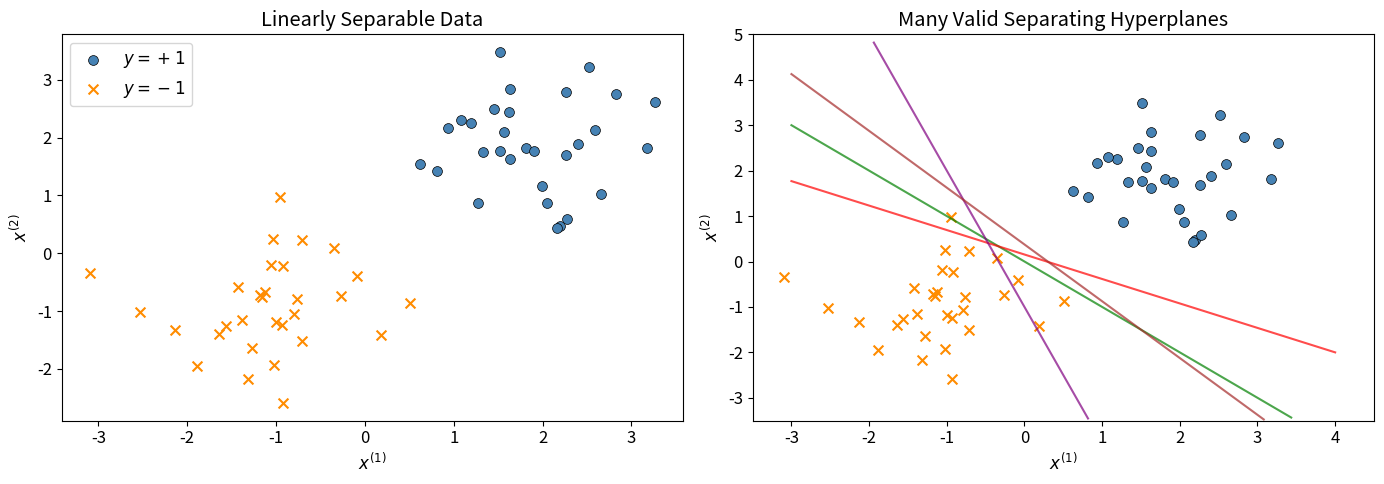
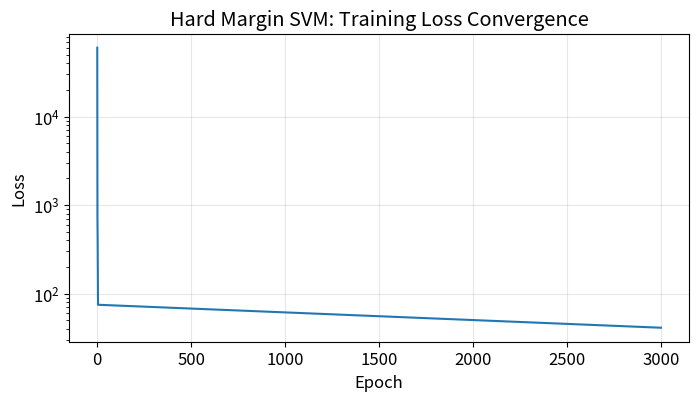
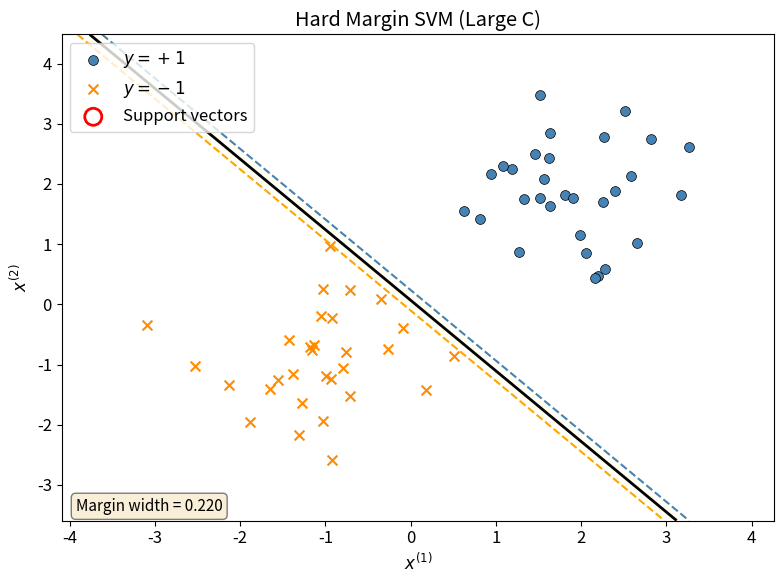
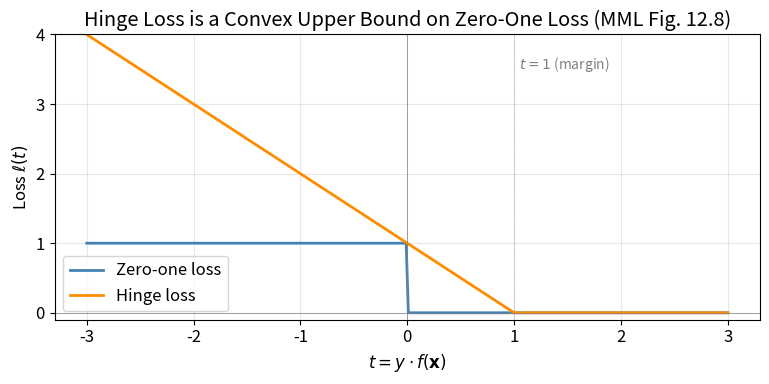
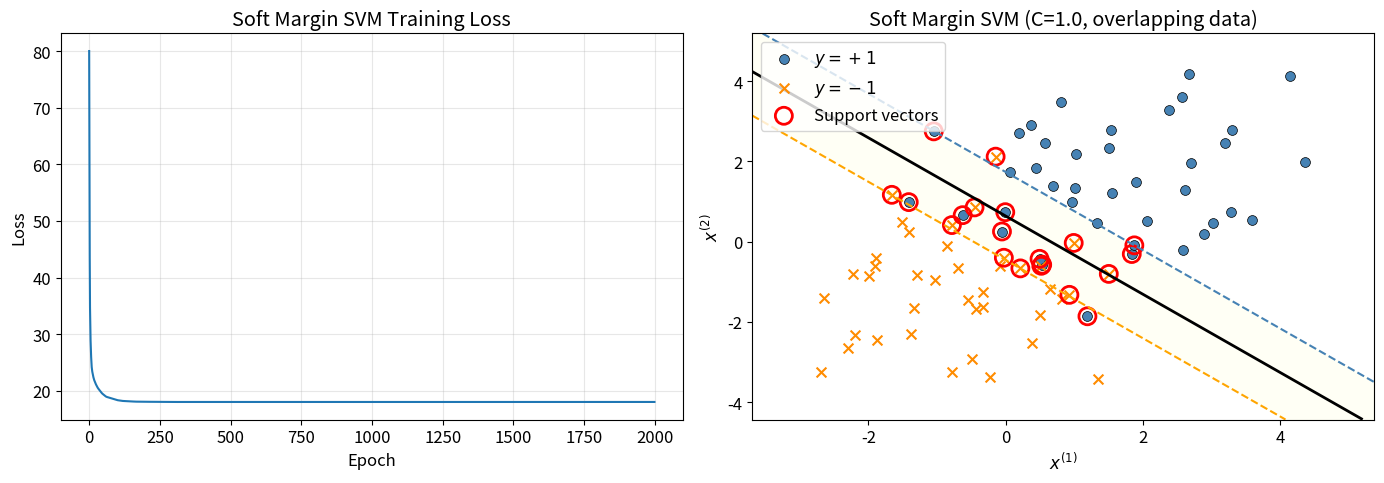
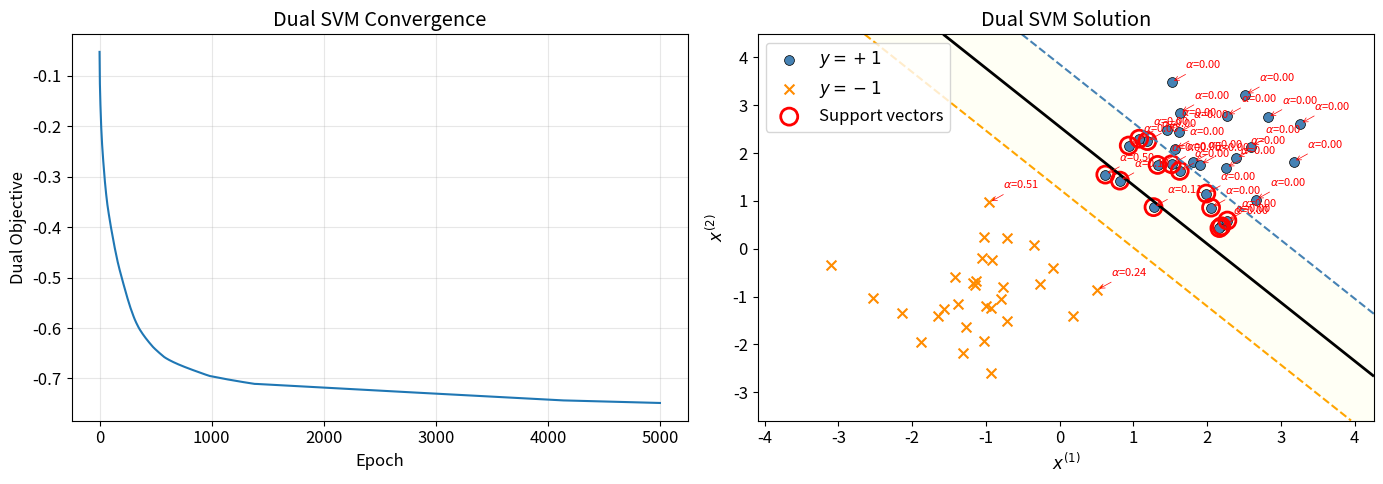
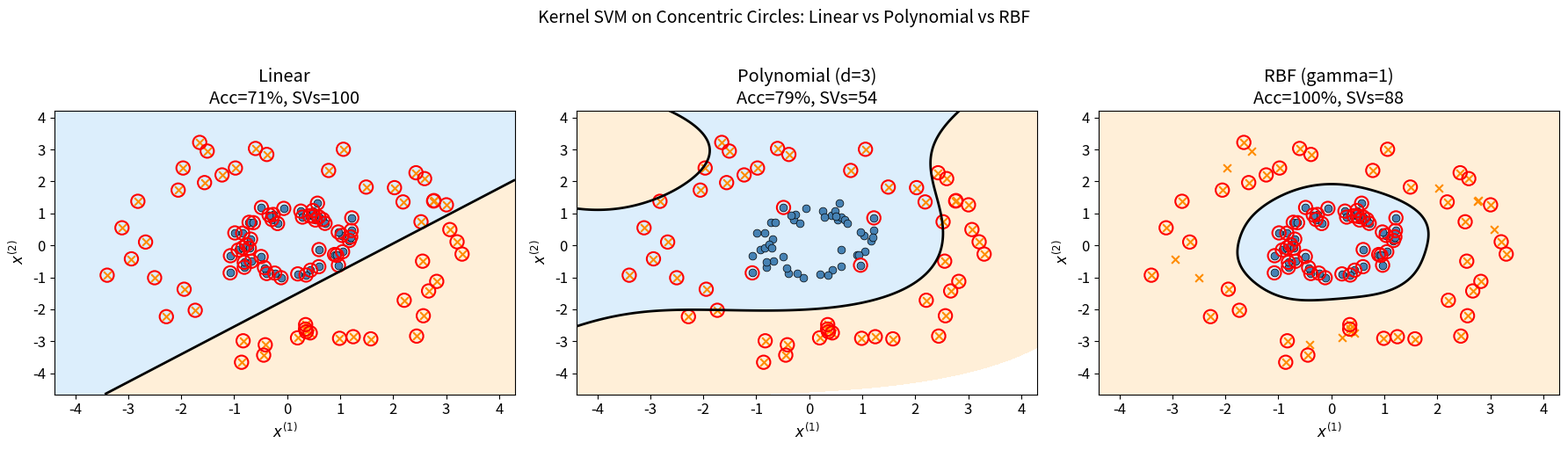
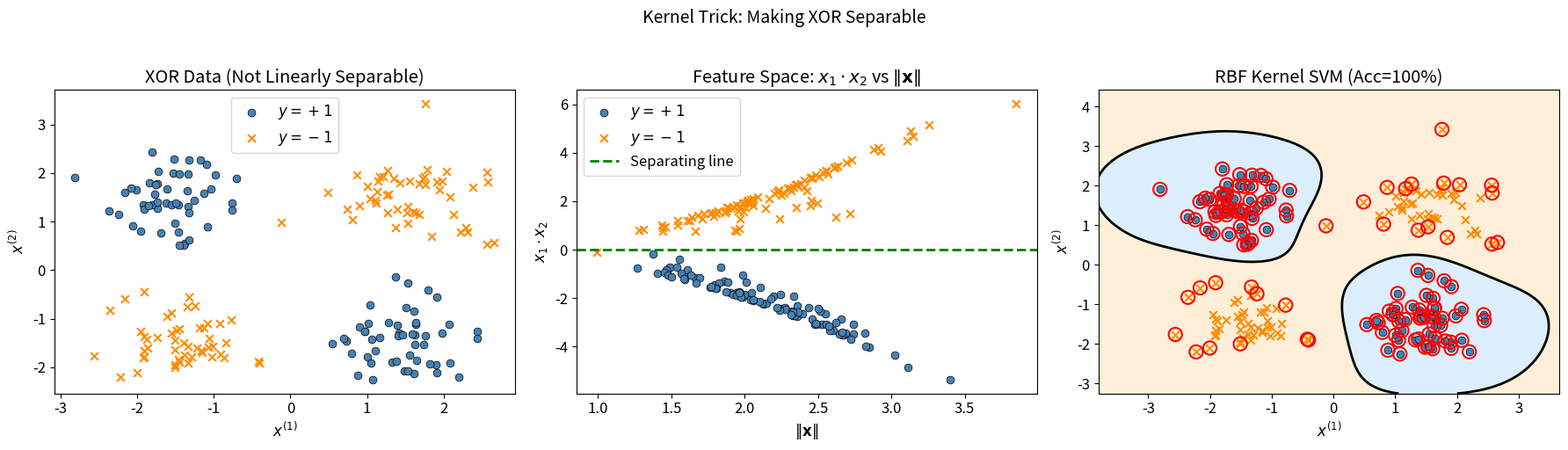
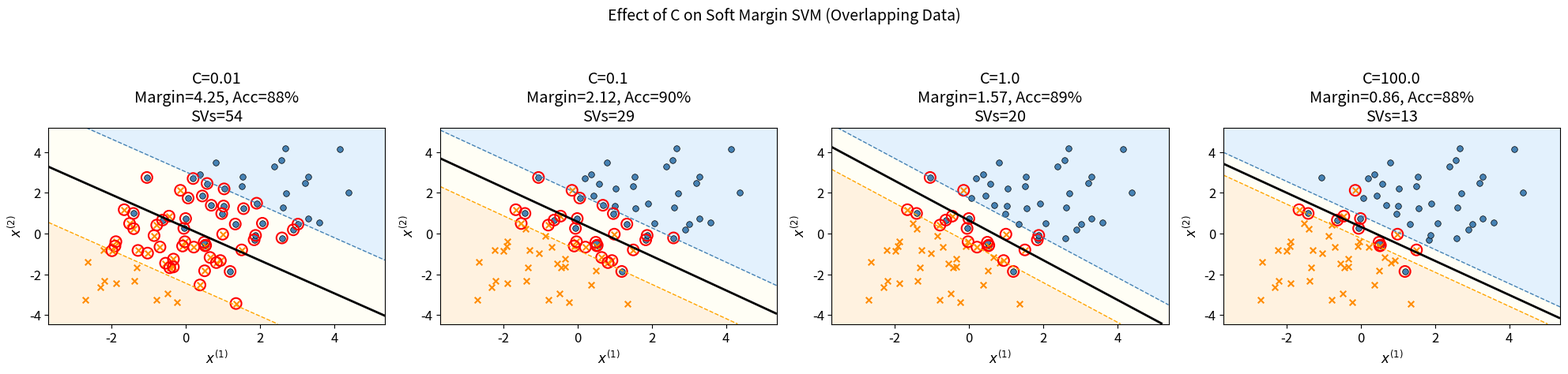
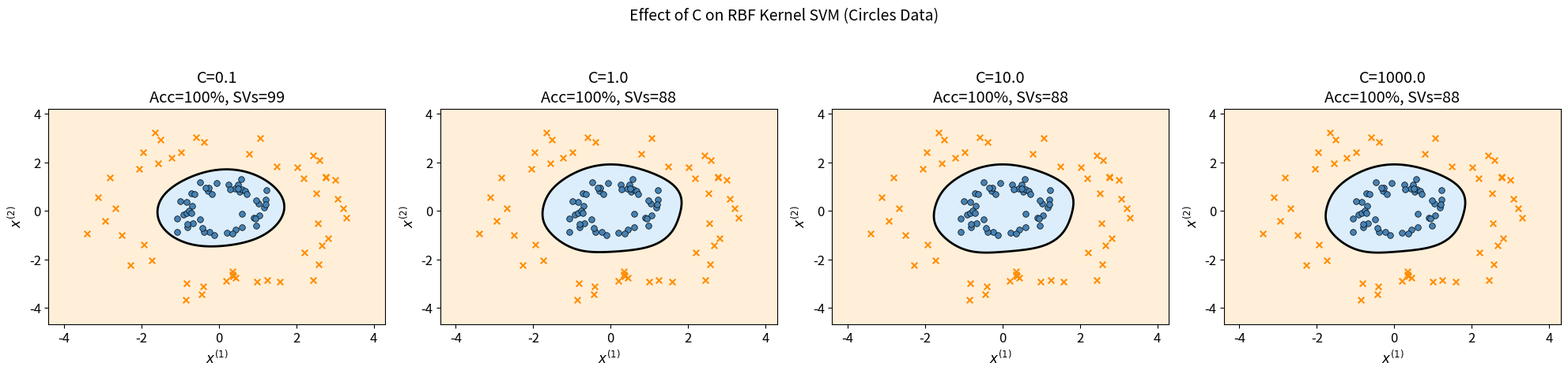
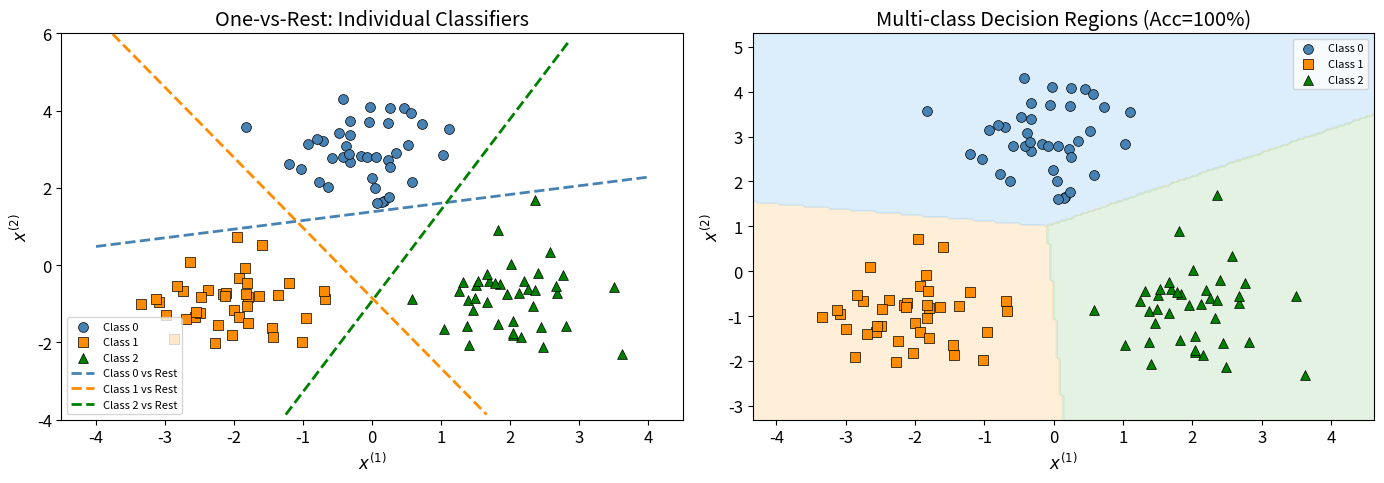

Reproduce these figures in Python, in order.
import numpy as np
import matplotlib.pyplot as plt
from matplotlib.colors import ListedColormap

np.random.seed(42)
plt.rcParams['figure.figsize'] = (8, 6)
plt.rcParams['font.size'] = 12
print("Libraries loaded. NumPy version:", np.__version__)

# Generate linearly separable 2D data
np.random.seed(42)
n_per_class = 30

# Positive class (y = +1): centred around (2, 2)
X_pos = np.random.randn(n_per_class, 2) * 0.8 + np.array([2, 2])
# Negative class (y = -1): centred around (-1, -1)
X_neg = np.random.randn(n_per_class, 2) * 0.8 + np.array([-1, -1])

X = np.vstack([X_pos, X_neg])
y = np.hstack([np.ones(n_per_class), -np.ones(n_per_class)])

# Plot data with multiple candidate separating lines (as in Figure 12.3)
fig, axes = plt.subplots(1, 2, figsize=(14, 5))

# Left: just the data
ax = axes[0]
ax.scatter(X_pos[:, 0], X_pos[:, 1], c='steelblue', marker='o', s=50, label='$y=+1$', edgecolors='k', linewidth=0.5)
ax.scatter(X_neg[:, 0], X_neg[:, 1], c='darkorange', marker='x', s=50, label='$y=-1$', linewidths=1.5)
ax.set_xlabel('$x^{(1)}$')
ax.set_ylabel('$x^{(2)}$')
ax.set_title('Linearly Separable Data')
ax.legend()

# Right: multiple separating hyperplanes
ax = axes[1]
ax.scatter(X_pos[:, 0], X_pos[:, 1], c='steelblue', marker='o', s=50, edgecolors='k', linewidth=0.5)
ax.scatter(X_neg[:, 0], X_neg[:, 1], c='darkorange', marker='x', s=50, linewidths=1.5)

# Draw several valid separating lines
x_line = np.linspace(-3, 4, 100)
separators = [
    (1.0, 1.0, 0.0),    # w1=1, w2=1, b=0
    (0.7, 1.3, -0.2),   # tilted
    (1.5, 0.5, 0.5),    # another tilt
    (1.0, 0.8, -0.3),   # yet another
]
colors_lines = ['green', 'red', 'purple', 'brown']
for (w1, w2, b), c in zip(separators, colors_lines):
    # w1*x1 + w2*x2 + b = 0  =>  x2 = -(w1*x1 + b)/w2
    y_line = -(w1 * x_line + b) / w2
    mask = (y_line > -3.5) & (y_line < 5)
    ax.plot(x_line[mask], y_line[mask], c=c, alpha=0.7, linewidth=1.5)

ax.set_xlabel('$x^{(1)}$')
ax.set_ylabel('$x^{(2)}$')
ax.set_title('Many Valid Separating Hyperplanes')
ax.set_xlim(-3.5, 4.5)
ax.set_ylim(-3.5, 5)
plt.tight_layout()
plt.show()
print("All four lines correctly separate the two classes, but which one is best?")

def svm_hinge_loss(w, b, X, y, C):
    """
    Compute the SVM objective from MML Eq. 12.31:
        L = (1/2)||w||^2 + C * sum_n max(0, 1 - y_n * (w . x_n + b))
    
    Returns: (loss, grad_w, grad_b)
    """
    N = X.shape[0]
    margins = y * (X @ w + b)                  # y_n * f(x_n) for each n
    hinge = np.maximum(0, 1 - margins)         # max(0, 1 - t) where t = y*f(x)
    
    # Objective
    loss = 0.5 * np.dot(w, w) + C * np.sum(hinge)
    
    # Sub-gradients
    # For the regularizer: grad_w += w
    # For hinge loss at point n: if margin < 1, grad_w += -C * y_n * x_n, grad_b += -C * y_n
    violated = (margins < 1).astype(float)     # indicator: 1 if in margin or misclassified
    grad_w = w - C * X.T @ (violated * y)
    grad_b = -C * np.sum(violated * y)
    
    return loss, grad_w, grad_b


def train_svm_sgd(X, y, C=1.0, lr=0.001, n_epochs=1000, verbose=True):
    """Train SVM using sub-gradient descent on the primal objective (Eq. 12.31)."""
    N, D = X.shape
    w = np.zeros(D)
    b = 0.0
    losses = []
    
    for epoch in range(n_epochs):
        loss, grad_w, grad_b = svm_hinge_loss(w, b, X, y, C)
        w -= lr * grad_w
        b -= lr * grad_b
        losses.append(loss)
    
    if verbose:
        print(f"Final loss: {losses[-1]:.4f}")
        print(f"w = [{w[0]:.4f}, {w[1]:.4f}], b = {b:.4f}")
        print(f"Margin = 2/||w|| = {2.0/np.linalg.norm(w):.4f}")
    
    return w, b, losses


# Train hard-margin SVM (C very large => no slack allowed)
w_hard, b_hard, losses_hard = train_svm_sgd(X, y, C=1000.0, lr=0.0001, n_epochs=3000)

# Plot the loss convergence
plt.figure(figsize=(8, 4))
plt.plot(losses_hard)
plt.xlabel('Epoch')
plt.ylabel('Loss')
plt.title('Hard Margin SVM: Training Loss Convergence')
plt.yscale('log')
plt.grid(True, alpha=0.3)
plt.show()

def plot_svm_boundary(w, b, X, y, title="SVM Decision Boundary", ax=None, show_margin=True):
    """Visualize the decision boundary, margin bands, and support vectors."""
    if ax is None:
        fig, ax = plt.subplots(figsize=(8, 6))
    
    # Create mesh for decision boundary
    x_min, x_max = X[:, 0].min() - 1, X[:, 0].max() + 1
    y_min, y_max = X[:, 1].min() - 1, X[:, 1].max() + 1
    xx, yy = np.meshgrid(np.linspace(x_min, x_max, 200),
                          np.linspace(y_min, y_max, 200))
    Z = xx.ravel() * w[0] + yy.ravel() * w[1] + b
    Z = Z.reshape(xx.shape)
    
    # Decision boundary and margin bands
    ax.contour(xx, yy, Z, levels=[-1, 0, 1], colors=['orange', 'black', 'steelblue'],
               linestyles=['--', '-', '--'], linewidths=[1.5, 2, 1.5])
    if show_margin:
        ax.contourf(xx, yy, Z, levels=[-1, 1], colors=['lightyellow'], alpha=0.3)
    
    # Data points
    pos = y == 1
    neg = y == -1
    ax.scatter(X[pos, 0], X[pos, 1], c='steelblue', marker='o', s=50,
               edgecolors='k', linewidth=0.5, label='$y=+1$')
    ax.scatter(X[neg, 0], X[neg, 1], c='darkorange', marker='x', s=50,
               linewidths=1.5, label='$y=-1$')
    
    # Highlight support vectors (points on or within margin)
    margins = y * (X @ w + b)
    sv_mask = margins <= 1.01  # small tolerance
    ax.scatter(X[sv_mask, 0], X[sv_mask, 1], facecolors='none', edgecolors='red',
               s=150, linewidths=2, label='Support vectors')
    
    ax.set_xlabel('$x^{(1)}$')
    ax.set_ylabel('$x^{(2)}$')
    ax.set_title(title)
    ax.legend(loc='best')
    return ax


plot_svm_boundary(w_hard, b_hard, X, y, title="Hard Margin SVM (Large C)")
margin_width = 2.0 / np.linalg.norm(w_hard)
plt.text(0.02, 0.02, f'Margin width = {margin_width:.3f}', transform=plt.gca().transAxes,
         fontsize=11, bbox=dict(boxstyle='round', facecolor='wheat', alpha=0.5))
plt.tight_layout()
plt.show()

# Verify all points are correctly classified
predictions = np.sign(X @ w_hard + b_hard)
accuracy = np.mean(predictions == y)
print(f"Training accuracy: {accuracy*100:.1f}%")
print(f"Number of support vectors: {np.sum(y * (X @ w_hard + b_hard) <= 1.01)}")

# First, let's visualize the hinge loss vs zero-one loss (Figure 12.8 in MML)
t = np.linspace(-3, 3, 300)
hinge = np.maximum(0, 1 - t)
zero_one = (t < 0).astype(float)

fig, ax = plt.subplots(figsize=(8, 4))
ax.plot(t, zero_one, 'steelblue', linewidth=2, label='Zero-one loss')
ax.plot(t, hinge, 'darkorange', linewidth=2, label='Hinge loss')
ax.set_xlabel('$t = y \\cdot f(\\mathbf{x})$')
ax.set_ylabel('Loss $\\ell(t)$')
ax.set_title('Hinge Loss is a Convex Upper Bound on Zero-One Loss (MML Fig. 12.8)')
ax.legend()
ax.set_ylim(-0.1, 4)
ax.axhline(0, color='gray', linewidth=0.5)
ax.axvline(0, color='gray', linewidth=0.5)
ax.axvline(1, color='gray', linewidth=0.5, linestyle=':')
ax.text(1.05, 3.5, '$t=1$ (margin)', fontsize=10, color='gray')
ax.grid(True, alpha=0.3)
plt.tight_layout()
plt.show()
print("The hinge loss penalizes points inside the margin (0 < t < 1) and misclassified points (t < 0).")

# Create non-linearly-separable data by adding noise/overlap
np.random.seed(123)
n_per_class = 40
X_pos_noisy = np.random.randn(n_per_class, 2) * 1.2 + np.array([1.5, 1.5])
X_neg_noisy = np.random.randn(n_per_class, 2) * 1.2 + np.array([-1.0, -1.0])
X_noisy = np.vstack([X_pos_noisy, X_neg_noisy])
y_noisy = np.hstack([np.ones(n_per_class), -np.ones(n_per_class)])

# Train soft margin SVM with moderate C
w_soft, b_soft, losses_soft = train_svm_sgd(X_noisy, y_noisy, C=1.0, lr=0.001, n_epochs=2000)

fig, axes = plt.subplots(1, 2, figsize=(14, 5))

# Left: training curve
axes[0].plot(losses_soft)
axes[0].set_xlabel('Epoch')
axes[0].set_ylabel('Loss')
axes[0].set_title('Soft Margin SVM Training Loss')
axes[0].grid(True, alpha=0.3)

# Right: decision boundary
plot_svm_boundary(w_soft, b_soft, X_noisy, y_noisy,
                  title="Soft Margin SVM (C=1.0, overlapping data)", ax=axes[1])
plt.tight_layout()
plt.show()

# Count misclassifications
preds_soft = np.sign(X_noisy @ w_soft + b_soft)
acc_soft = np.mean(preds_soft == y_noisy)
n_margin_violations = np.sum(y_noisy * (X_noisy @ w_soft + b_soft) < 1)
print(f"Training accuracy: {acc_soft*100:.1f}%")
print(f"Points violating margin (slack > 0): {n_margin_violations}")
print(f"Margin width: {2.0/np.linalg.norm(w_soft):.3f}")

def solve_dual_svm(X, y, C=1.0, lr=0.01, n_epochs=3000, kernel_fn=None):
    """
    Solve the dual SVM (Eq. 12.41) using projected gradient descent.
    
    Dual objective: min_alpha  (1/2) alpha^T Q alpha - 1^T alpha
    where Q_ij = y_i y_j K(x_i, x_j)
    
    Constraints: 0 <= alpha_i <= C,  sum(y_i * alpha_i) = 0
    """
    N = X.shape[0]
    
    # Compute kernel/Gram matrix
    if kernel_fn is None:
        K = X @ X.T  # linear kernel: <x_i, x_j>
    else:
        K = kernel_fn(X, X)
    
    # Q_ij = y_i * y_j * K_ij
    Q = np.outer(y, y) * K
    
    # Initialize alphas
    alpha = np.zeros(N)
    losses = []
    
    for epoch in range(n_epochs):
        # Gradient: Q @ alpha - 1
        grad = Q @ alpha - np.ones(N)
        
        # Gradient step
        alpha -= lr * grad
        
        # Project onto constraints: 0 <= alpha_i <= C
        alpha = np.clip(alpha, 0, C)
        
        # Project onto equality constraint: sum(y_i * alpha_i) = 0
        # Remove the component along y: alpha -= (y^T alpha / y^T y) * y
        alpha -= (y @ alpha) / (y @ y) * y
        alpha = np.clip(alpha, 0, C)  # re-clip after projection
        
        # Compute dual objective
        dual_obj = 0.5 * alpha @ Q @ alpha - np.sum(alpha)
        losses.append(dual_obj)
    
    # Recover primal parameters using representer theorem (Eq. 12.38)
    # w = sum_n alpha_n * y_n * x_n
    w = X.T @ (alpha * y)
    
    # Recover bias b from support vectors (Eq. 12.42)
    # Use support vectors strictly inside box (0 < alpha < C)
    sv_mask = (alpha > 1e-5)
    interior_sv = (alpha > 1e-5) & (alpha < C - 1e-5)
    
    if np.any(interior_sv):
        # b = y_n - w^T x_n for interior support vectors
        b_values = y[interior_sv] - X[interior_sv] @ w
        b = np.median(b_values)
    elif np.any(sv_mask):
        b_values = y[sv_mask] - X[sv_mask] @ w
        b = np.median(b_values)
    else:
        b = 0.0
    
    return alpha, w, b, losses


# Solve dual SVM on the clean linearly separable data
alpha_dual, w_dual, b_dual, losses_dual = solve_dual_svm(X, y, C=100.0, lr=0.001, n_epochs=5000)

print(f"Dual SVM solution:")
print(f"  w = [{w_dual[0]:.4f}, {w_dual[1]:.4f}], b = {b_dual:.4f}")
print(f"  Margin width = {2.0/np.linalg.norm(w_dual):.4f}")
print(f"  Number of support vectors (alpha > 0): {np.sum(alpha_dual > 1e-5)}")
print(f"  Constraint sum(y*alpha) = {y @ alpha_dual:.6f} (should be ~0)")

# Visualize the dual solution: highlight support vectors with alpha values
fig, axes = plt.subplots(1, 2, figsize=(14, 5))

# Left: dual objective convergence
axes[0].plot(losses_dual)
axes[0].set_xlabel('Epoch')
axes[0].set_ylabel('Dual Objective')
axes[0].set_title('Dual SVM Convergence')
axes[0].grid(True, alpha=0.3)

# Right: decision boundary with alpha values
ax = axes[1]
plot_svm_boundary(w_dual, b_dual, X, y, title="Dual SVM Solution", ax=ax)

# Annotate support vectors with their alpha values
sv_mask = alpha_dual > 1e-5
sv_indices = np.where(sv_mask)[0]
for idx in sv_indices:
    ax.annotate(f'$\\alpha$={alpha_dual[idx]:.2f}',
                xy=(X[idx, 0], X[idx, 1]),
                xytext=(10, 10), textcoords='offset points',
                fontsize=8, color='red',
                arrowprops=dict(arrowstyle='->', color='red', lw=0.5))

plt.tight_layout()
plt.show()

# Show the representer theorem in action
print("Representer theorem (Eq. 12.38): w = sum_n alpha_n * y_n * x_n")
print(f"  w from dual alphas: [{w_dual[0]:.4f}, {w_dual[1]:.4f}]")
w_check = np.zeros(2)
for i in sv_indices:
    w_check += alpha_dual[i] * y[i] * X[i]
    print(f"  SV #{i}: alpha={alpha_dual[i]:.4f}, y={y[i]:+.0f}, x=[{X[i,0]:.2f}, {X[i,1]:.2f}]")
print(f"  Sum check: [{w_check[0]:.4f}, {w_check[1]:.4f}]")

# Define kernel functions
def linear_kernel(X1, X2):
    """Linear kernel: k(x, x') = x^T x'"""
    return X1 @ X2.T

def polynomial_kernel(X1, X2, degree=3, c=1.0):
    """Polynomial kernel: k(x, x') = (x^T x' + c)^d"""
    return (X1 @ X2.T + c) ** degree

def rbf_kernel(X1, X2, gamma=1.0):
    """RBF/Gaussian kernel: k(x, x') = exp(-gamma * ||x - x'||^2)
    Note: gamma = 1/(2*sigma^2)
    """
    sq_dists = np.sum(X1**2, axis=1, keepdims=True) + np.sum(X2**2, axis=1) - 2 * X1 @ X2.T
    return np.exp(-gamma * sq_dists)


# Demonstrate: for polynomial kernel of degree 2 in 2D,
# the implicit feature map is phi(x) = [1, sqrt(2)*x1, sqrt(2)*x2, x1^2, sqrt(2)*x1*x2, x2^2]
x_demo = np.array([1.0, 2.0])
x_demo2 = np.array([3.0, 4.0])

# Explicit feature map for degree-2 polynomial kernel with c=1
def phi_poly2(x):
    x1, x2 = x
    return np.array([1, np.sqrt(2)*x1, np.sqrt(2)*x2, x1**2, np.sqrt(2)*x1*x2, x2**2])

# Compare kernel value vs inner product in feature space
k_val = polynomial_kernel(x_demo.reshape(1, -1), x_demo2.reshape(1, -1), degree=2, c=1.0)[0, 0]
phi_inner = phi_poly2(x_demo) @ phi_poly2(x_demo2)

print("Polynomial kernel (degree=2, c=1) verification:")
print(f"  k(x, x') = (x^T x' + 1)^2 = {k_val:.4f}")
print(f"  <phi(x), phi(x')>       = {phi_inner:.4f}")
print(f"  Match: {np.isclose(k_val, phi_inner)}")

# RBF kernel values at different distances
distances = np.array([0.0, 0.5, 1.0, 2.0, 5.0])
for d in distances:
    k_val = np.exp(-1.0 * d**2)
    print(f"  RBF(gamma=1): distance={d:.1f}, k={k_val:.4f}")

def solve_kernel_svm(X, y, kernel_fn, C=1.0, lr=0.01, n_epochs=3000):
    """
    Solve the kernel SVM using the dual formulation.
    Predictions use: f(x) = sum_n alpha_n y_n k(x_n, x) + b
    """
    N = X.shape[0]
    K = kernel_fn(X, X)
    Q = np.outer(y, y) * K
    
    alpha = np.zeros(N)
    
    for epoch in range(n_epochs):
        grad = Q @ alpha - np.ones(N)
        alpha -= lr * grad
        alpha = np.clip(alpha, 0, C)
        alpha -= (y @ alpha) / (y @ y) * y
        alpha = np.clip(alpha, 0, C)
    
    # Recover bias
    sv_mask = alpha > 1e-5
    interior_sv = (alpha > 1e-5) & (alpha < C - 1e-5)
    
    if np.any(interior_sv):
        b_values = y[interior_sv] - K[interior_sv] @ (alpha * y)
        b = np.median(b_values)
    elif np.any(sv_mask):
        b_values = y[sv_mask] - K[sv_mask] @ (alpha * y)
        b = np.median(b_values)
    else:
        b = 0.0
    
    return alpha, b


def predict_kernel_svm(X_train, y_train, alpha, b, X_test, kernel_fn):
    """Predict using kernel SVM: f(x) = sum_n alpha_n y_n k(x_n, x) + b"""
    K = kernel_fn(X_train, X_test)
    return (alpha * y_train) @ K + b


# Generate concentric circles data (not linearly separable)
np.random.seed(42)
n_samples = 100
theta = np.random.uniform(0, 2 * np.pi, n_samples)
r_inner = np.random.normal(1.0, 0.2, n_samples // 2)
r_outer = np.random.normal(3.0, 0.4, n_samples // 2)

X_inner = np.column_stack([r_inner * np.cos(theta[:n_samples//2]),
                            r_inner * np.sin(theta[:n_samples//2])])
X_outer = np.column_stack([r_outer * np.cos(theta[n_samples//2:]),
                            r_outer * np.sin(theta[n_samples//2:])])
X_circles = np.vstack([X_inner, X_outer])
y_circles = np.hstack([np.ones(n_samples // 2), -np.ones(n_samples // 2)])

# Compare linear vs polynomial vs RBF kernels
kernels = {
    'Linear': lambda X1, X2: linear_kernel(X1, X2),
    'Polynomial (d=3)': lambda X1, X2: polynomial_kernel(X1, X2, degree=3, c=1.0),
    'RBF (gamma=1)': lambda X1, X2: rbf_kernel(X1, X2, gamma=1.0),
}

fig, axes = plt.subplots(1, 3, figsize=(18, 5))

for ax, (name, kfn) in zip(axes, kernels.items()):
    alpha_k, b_k = solve_kernel_svm(X_circles, y_circles, kfn, C=10.0, lr=0.001, n_epochs=5000)
    
    # Create decision boundary mesh
    x_min, x_max = X_circles[:, 0].min() - 1, X_circles[:, 0].max() + 1
    y_min, y_max = X_circles[:, 1].min() - 1, X_circles[:, 1].max() + 1
    xx, yy = np.meshgrid(np.linspace(x_min, x_max, 150), np.linspace(y_min, y_max, 150))
    grid = np.column_stack([xx.ravel(), yy.ravel()])
    
    Z = predict_kernel_svm(X_circles, y_circles, alpha_k, b_k, grid, kfn)
    Z = Z.reshape(xx.shape)
    
    ax.contourf(xx, yy, Z, levels=[-100, 0, 100], colors=['#FFE0B2', '#BBDEFB'], alpha=0.5)
    ax.contour(xx, yy, Z, levels=[0], colors='black', linewidths=2)
    
    pos = y_circles == 1
    neg = y_circles == -1
    ax.scatter(X_circles[pos, 0], X_circles[pos, 1], c='steelblue', marker='o', s=40,
               edgecolors='k', linewidth=0.5)
    ax.scatter(X_circles[neg, 0], X_circles[neg, 1], c='darkorange', marker='x', s=40, linewidths=1.5)
    
    # Highlight support vectors
    sv = alpha_k > 1e-5
    ax.scatter(X_circles[sv, 0], X_circles[sv, 1], facecolors='none', edgecolors='red',
               s=120, linewidths=1.5)
    
    pred = np.sign(predict_kernel_svm(X_circles, y_circles, alpha_k, b_k, X_circles, kfn))
    acc = np.mean(pred == y_circles)
    ax.set_title(f'{name}\nAcc={acc*100:.0f}%, SVs={np.sum(sv)}')
    ax.set_xlabel('$x^{(1)}$')
    ax.set_ylabel('$x^{(2)}$')

plt.suptitle('Kernel SVM on Concentric Circles: Linear vs Polynomial vs RBF', fontsize=14, y=1.02)
plt.tight_layout()
plt.show()
print("The RBF kernel captures the circular boundary; the linear kernel cannot.")

# Generate XOR-like data
np.random.seed(42)
n_xor = 50
# Cluster 1: top-left (+1)
c1 = np.random.randn(n_xor, 2) * 0.5 + np.array([-1.5, 1.5])
# Cluster 2: bottom-right (+1)
c2 = np.random.randn(n_xor, 2) * 0.5 + np.array([1.5, -1.5])
# Cluster 3: top-right (-1)
c3 = np.random.randn(n_xor, 2) * 0.5 + np.array([1.5, 1.5])
# Cluster 4: bottom-left (-1)
c4 = np.random.randn(n_xor, 2) * 0.5 + np.array([-1.5, -1.5])

X_xor = np.vstack([c1, c2, c3, c4])
y_xor = np.hstack([np.ones(n_xor), np.ones(n_xor), -np.ones(n_xor), -np.ones(n_xor)])

fig, axes = plt.subplots(1, 3, figsize=(18, 5))

# Panel 1: Raw XOR data -- not linearly separable
ax = axes[0]
pos = y_xor == 1
neg = y_xor == -1
ax.scatter(X_xor[pos, 0], X_xor[pos, 1], c='steelblue', marker='o', s=40,
           edgecolors='k', linewidth=0.5, label='$y=+1$')
ax.scatter(X_xor[neg, 0], X_xor[neg, 1], c='darkorange', marker='x', s=40,
           linewidths=1.5, label='$y=-1$')
ax.set_title('XOR Data (Not Linearly Separable)')
ax.legend()
ax.set_xlabel('$x^{(1)}$')
ax.set_ylabel('$x^{(2)}$')

# Panel 2: Explicit polynomial feature map -- show x1*x2 feature makes it separable
# phi(x) includes x1*x2 which separates XOR
x1x2 = X_xor[:, 0] * X_xor[:, 1]
ax = axes[1]
ax.scatter(np.linalg.norm(X_xor, axis=1)[pos], x1x2[pos], c='steelblue', marker='o', s=40,
           edgecolors='k', linewidth=0.5, label='$y=+1$')
ax.scatter(np.linalg.norm(X_xor, axis=1)[neg], x1x2[neg], c='darkorange', marker='x', s=40,
           linewidths=1.5, label='$y=-1$')
ax.axhline(0, color='green', linewidth=2, linestyle='--', label='Separating line')
ax.set_title('Feature Space: $x_1 \\cdot x_2$ vs $\\|\\mathbf{x}\\|$')
ax.set_xlabel('$\\|\\mathbf{x}\\|$')
ax.set_ylabel('$x_1 \\cdot x_2$')
ax.legend()

# Panel 3: RBF kernel SVM decision boundary
ax = axes[2]
rbf_fn = lambda X1, X2: rbf_kernel(X1, X2, gamma=1.0)
alpha_xor, b_xor = solve_kernel_svm(X_xor, y_xor, rbf_fn, C=10.0, lr=0.0005, n_epochs=5000)

x_min, x_max = X_xor[:, 0].min() - 1, X_xor[:, 0].max() + 1
y_min, y_max = X_xor[:, 1].min() - 1, X_xor[:, 1].max() + 1
xx, yy = np.meshgrid(np.linspace(x_min, x_max, 150), np.linspace(y_min, y_max, 150))
grid = np.column_stack([xx.ravel(), yy.ravel()])

Z_xor = predict_kernel_svm(X_xor, y_xor, alpha_xor, b_xor, grid, rbf_fn)
Z_xor = Z_xor.reshape(xx.shape)

ax.contourf(xx, yy, Z_xor, levels=[-100, 0, 100], colors=['#FFE0B2', '#BBDEFB'], alpha=0.5)
ax.contour(xx, yy, Z_xor, levels=[0], colors='black', linewidths=2)
ax.scatter(X_xor[pos, 0], X_xor[pos, 1], c='steelblue', marker='o', s=40,
           edgecolors='k', linewidth=0.5)
ax.scatter(X_xor[neg, 0], X_xor[neg, 1], c='darkorange', marker='x', s=40, linewidths=1.5)

sv_xor = alpha_xor > 1e-5
ax.scatter(X_xor[sv_xor, 0], X_xor[sv_xor, 1], facecolors='none', edgecolors='red',
           s=120, linewidths=1.5)
pred_xor = np.sign(predict_kernel_svm(X_xor, y_xor, alpha_xor, b_xor, X_xor, rbf_fn))
acc_xor = np.mean(pred_xor == y_xor)
ax.set_title(f'RBF Kernel SVM (Acc={acc_xor*100:.0f}%)')
ax.set_xlabel('$x^{(1)}$')
ax.set_ylabel('$x^{(2)}$')

plt.suptitle('Kernel Trick: Making XOR Separable', fontsize=14, y=1.02)
plt.tight_layout()
plt.show()
print(f"The RBF kernel SVM learns a non-linear boundary that correctly classifies XOR data.")
print(f"Support vectors: {np.sum(sv_xor)}/{len(y_xor)}")

# Demonstrate C effect on the overlapping (noisy) dataset using primal SVM
C_values = [0.01, 0.1, 1.0, 100.0]

fig, axes = plt.subplots(1, 4, figsize=(20, 4.5))

for ax, C_val in zip(axes, C_values):
    w_c, b_c, _ = train_svm_sgd(X_noisy, y_noisy, C=C_val, lr=0.001, n_epochs=2000, verbose=False)
    
    # Decision boundary
    x_min, x_max = X_noisy[:, 0].min() - 1, X_noisy[:, 0].max() + 1
    y_min, y_max = X_noisy[:, 1].min() - 1, X_noisy[:, 1].max() + 1
    xx, yy = np.meshgrid(np.linspace(x_min, x_max, 200), np.linspace(y_min, y_max, 200))
    Z = xx.ravel() * w_c[0] + yy.ravel() * w_c[1] + b_c
    Z = Z.reshape(xx.shape)
    
    ax.contourf(xx, yy, Z, levels=[-100, -1, 1, 100], colors=['#FFE0B2', '#FFFDE7', '#BBDEFB'], alpha=0.4)
    ax.contour(xx, yy, Z, levels=[-1, 0, 1], colors=['orange', 'black', 'steelblue'],
               linestyles=['--', '-', '--'], linewidths=[1, 2, 1])
    
    pos = y_noisy == 1
    neg = y_noisy == -1
    ax.scatter(X_noisy[pos, 0], X_noisy[pos, 1], c='steelblue', marker='o', s=30,
               edgecolors='k', linewidth=0.5)
    ax.scatter(X_noisy[neg, 0], X_noisy[neg, 1], c='darkorange', marker='x', s=30, linewidths=1.5)
    
    # Highlight support vectors
    margins = y_noisy * (X_noisy @ w_c + b_c)
    sv = margins <= 1.01
    ax.scatter(X_noisy[sv, 0], X_noisy[sv, 1], facecolors='none', edgecolors='red',
               s=100, linewidths=1.5)
    
    preds = np.sign(X_noisy @ w_c + b_c)
    acc = np.mean(preds == y_noisy)
    margin_w = 2.0 / np.linalg.norm(w_c)
    ax.set_title(f'C={C_val}\nMargin={margin_w:.2f}, Acc={acc*100:.0f}%\nSVs={np.sum(sv)}')
    ax.set_xlabel('$x^{(1)}$')
    ax.set_ylabel('$x^{(2)}$')

plt.suptitle('Effect of C on Soft Margin SVM (Overlapping Data)', fontsize=14, y=1.05)
plt.tight_layout()
plt.show()
print("Small C => wide margin, more misclassifications (underfitting)")
print("Large C => narrow margin, fewer misclassifications (overfitting risk)")

# Also show C effect with RBF kernel on the circles dataset
C_values_rbf = [0.1, 1.0, 10.0, 1000.0]

fig, axes = plt.subplots(1, 4, figsize=(20, 4.5))

rbf_fn = lambda X1, X2: rbf_kernel(X1, X2, gamma=1.0)

for ax, C_val in zip(axes, C_values_rbf):
    alpha_c, b_c = solve_kernel_svm(X_circles, y_circles, rbf_fn, C=C_val, lr=0.001, n_epochs=5000)
    
    x_min, x_max = X_circles[:, 0].min() - 1, X_circles[:, 0].max() + 1
    y_min, y_max = X_circles[:, 1].min() - 1, X_circles[:, 1].max() + 1
    xx, yy = np.meshgrid(np.linspace(x_min, x_max, 100), np.linspace(y_min, y_max, 100))
    grid = np.column_stack([xx.ravel(), yy.ravel()])
    
    Z = predict_kernel_svm(X_circles, y_circles, alpha_c, b_c, grid, rbf_fn)
    Z = Z.reshape(xx.shape)
    
    ax.contourf(xx, yy, Z, levels=[-100, 0, 100], colors=['#FFE0B2', '#BBDEFB'], alpha=0.5)
    ax.contour(xx, yy, Z, levels=[0], colors='black', linewidths=2)
    
    pos = y_circles == 1
    neg = y_circles == -1
    ax.scatter(X_circles[pos, 0], X_circles[pos, 1], c='steelblue', marker='o', s=30,
               edgecolors='k', linewidth=0.5)
    ax.scatter(X_circles[neg, 0], X_circles[neg, 1], c='darkorange', marker='x', s=30, linewidths=1.5)
    
    pred = np.sign(predict_kernel_svm(X_circles, y_circles, alpha_c, b_c, X_circles, rbf_fn))
    acc = np.mean(pred == y_circles)
    n_sv = np.sum(alpha_c > 1e-5)
    ax.set_title(f'C={C_val}\nAcc={acc*100:.0f}%, SVs={n_sv}')
    ax.set_xlabel('$x^{(1)}$')
    ax.set_ylabel('$x^{(2)}$')

plt.suptitle('Effect of C on RBF Kernel SVM (Circles Data)', fontsize=14, y=1.05)
plt.tight_layout()
plt.show()
print("With RBF kernel: small C => smoother boundary, large C => tighter fit to training data.")

# Generate 3-class data
np.random.seed(42)
n_per = 40
X_c0 = np.random.randn(n_per, 2) * 0.7 + np.array([0, 3])
X_c1 = np.random.randn(n_per, 2) * 0.7 + np.array([-2, -1])
X_c2 = np.random.randn(n_per, 2) * 0.7 + np.array([2, -1])

X_multi = np.vstack([X_c0, X_c1, X_c2])
y_multi = np.hstack([np.zeros(n_per), np.ones(n_per), 2 * np.ones(n_per)])  # labels: 0, 1, 2

# One-vs-Rest: train 3 binary SVMs
classes = [0, 1, 2]
class_names = ['Class 0', 'Class 1', 'Class 2']
class_colors = ['steelblue', 'darkorange', 'green']
classifiers = []

print("Training One-vs-Rest SVMs:")
for k in classes:
    # Relabel: class k -> +1, rest -> -1
    y_binary = np.where(y_multi == k, 1.0, -1.0)
    w_k, b_k, _ = train_svm_sgd(X_multi, y_binary, C=10.0, lr=0.001, n_epochs=2000, verbose=False)
    classifiers.append((w_k, b_k))
    acc_k = np.mean(np.sign(X_multi @ w_k + b_k) == y_binary)
    print(f"  {class_names[k]} vs Rest: w=[{w_k[0]:.3f}, {w_k[1]:.3f}], b={b_k:.3f}, acc={acc_k*100:.1f}%")

# Predict: argmax_k f_k(x)
def predict_ovr(X, classifiers):
    scores = np.zeros((X.shape[0], len(classifiers)))
    for k, (w_k, b_k) in enumerate(classifiers):
        scores[:, k] = X @ w_k + b_k
    return np.argmax(scores, axis=1)

y_pred_multi = predict_ovr(X_multi, classifiers)
accuracy_multi = np.mean(y_pred_multi == y_multi)
print(f"\nOverall multi-class accuracy: {accuracy_multi*100:.1f}%")

# Visualize multi-class decision regions
fig, axes = plt.subplots(1, 2, figsize=(14, 5))

# Left: individual binary classifiers
ax = axes[0]
markers = ['o', 's', '^']
for k in classes:
    mask = y_multi == k
    ax.scatter(X_multi[mask, 0], X_multi[mask, 1], c=class_colors[k], marker=markers[k],
               s=50, edgecolors='k', linewidth=0.5, label=class_names[k])

x_line = np.linspace(-4, 4, 100)
line_labels = ['Class 0 vs Rest', 'Class 1 vs Rest', 'Class 2 vs Rest']
for k, (w_k, b_k) in enumerate(classifiers):
    if abs(w_k[1]) > 1e-8:
        y_line = -(w_k[0] * x_line + b_k) / w_k[1]
        valid = (y_line > -4) & (y_line < 6)
        ax.plot(x_line[valid], y_line[valid], c=class_colors[k], linewidth=2,
                linestyle='--', label=line_labels[k])

ax.set_xlabel('$x^{(1)}$')
ax.set_ylabel('$x^{(2)}$')
ax.set_title('One-vs-Rest: Individual Classifiers')
ax.legend(fontsize=8, loc='best')
ax.set_xlim(-4.5, 4.5)
ax.set_ylim(-4, 6)

# Right: combined decision regions
ax = axes[1]
x_min, x_max = X_multi[:, 0].min() - 1, X_multi[:, 0].max() + 1
y_min, y_max = X_multi[:, 1].min() - 1, X_multi[:, 1].max() + 1
xx, yy = np.meshgrid(np.linspace(x_min, x_max, 200), np.linspace(y_min, y_max, 200))
grid = np.column_stack([xx.ravel(), yy.ravel()])

Z_multi = predict_ovr(grid, classifiers).reshape(xx.shape)

cmap = ListedColormap(['#BBDEFB', '#FFE0B2', '#C8E6C9'])
ax.contourf(xx, yy, Z_multi, cmap=cmap, alpha=0.5)

for k in classes:
    mask = y_multi == k
    ax.scatter(X_multi[mask, 0], X_multi[mask, 1], c=class_colors[k], marker=markers[k],
               s=50, edgecolors='k', linewidth=0.5, label=class_names[k])

# Mark misclassifications
misclassified = y_pred_multi != y_multi
if np.any(misclassified):
    ax.scatter(X_multi[misclassified, 0], X_multi[misclassified, 1],
               facecolors='none', edgecolors='red', s=150, linewidths=2, label='Misclassified')

ax.set_xlabel('$x^{(1)}$')
ax.set_ylabel('$x^{(2)}$')
ax.set_title(f'Multi-class Decision Regions (Acc={accuracy_multi*100:.0f}%)')
ax.legend(fontsize=8, loc='best')

plt.tight_layout()
plt.show()

# Confusion matrix
print("Confusion matrix:")
K = len(classes)
conf_mat = np.zeros((K, K), dtype=int)
for true_k in classes:
    for pred_k in classes:
        conf_mat[int(true_k), int(pred_k)] = np.sum((y_multi == true_k) & (y_pred_multi == pred_k))
print("           Predicted")
print("           " + "  ".join([f"  {k}" for k in classes]))
for k in classes:
    row = "  ".join([f"{conf_mat[int(k), int(j)]:3d}" for j in classes])
    print(f"  True {int(k)}: {row}")
